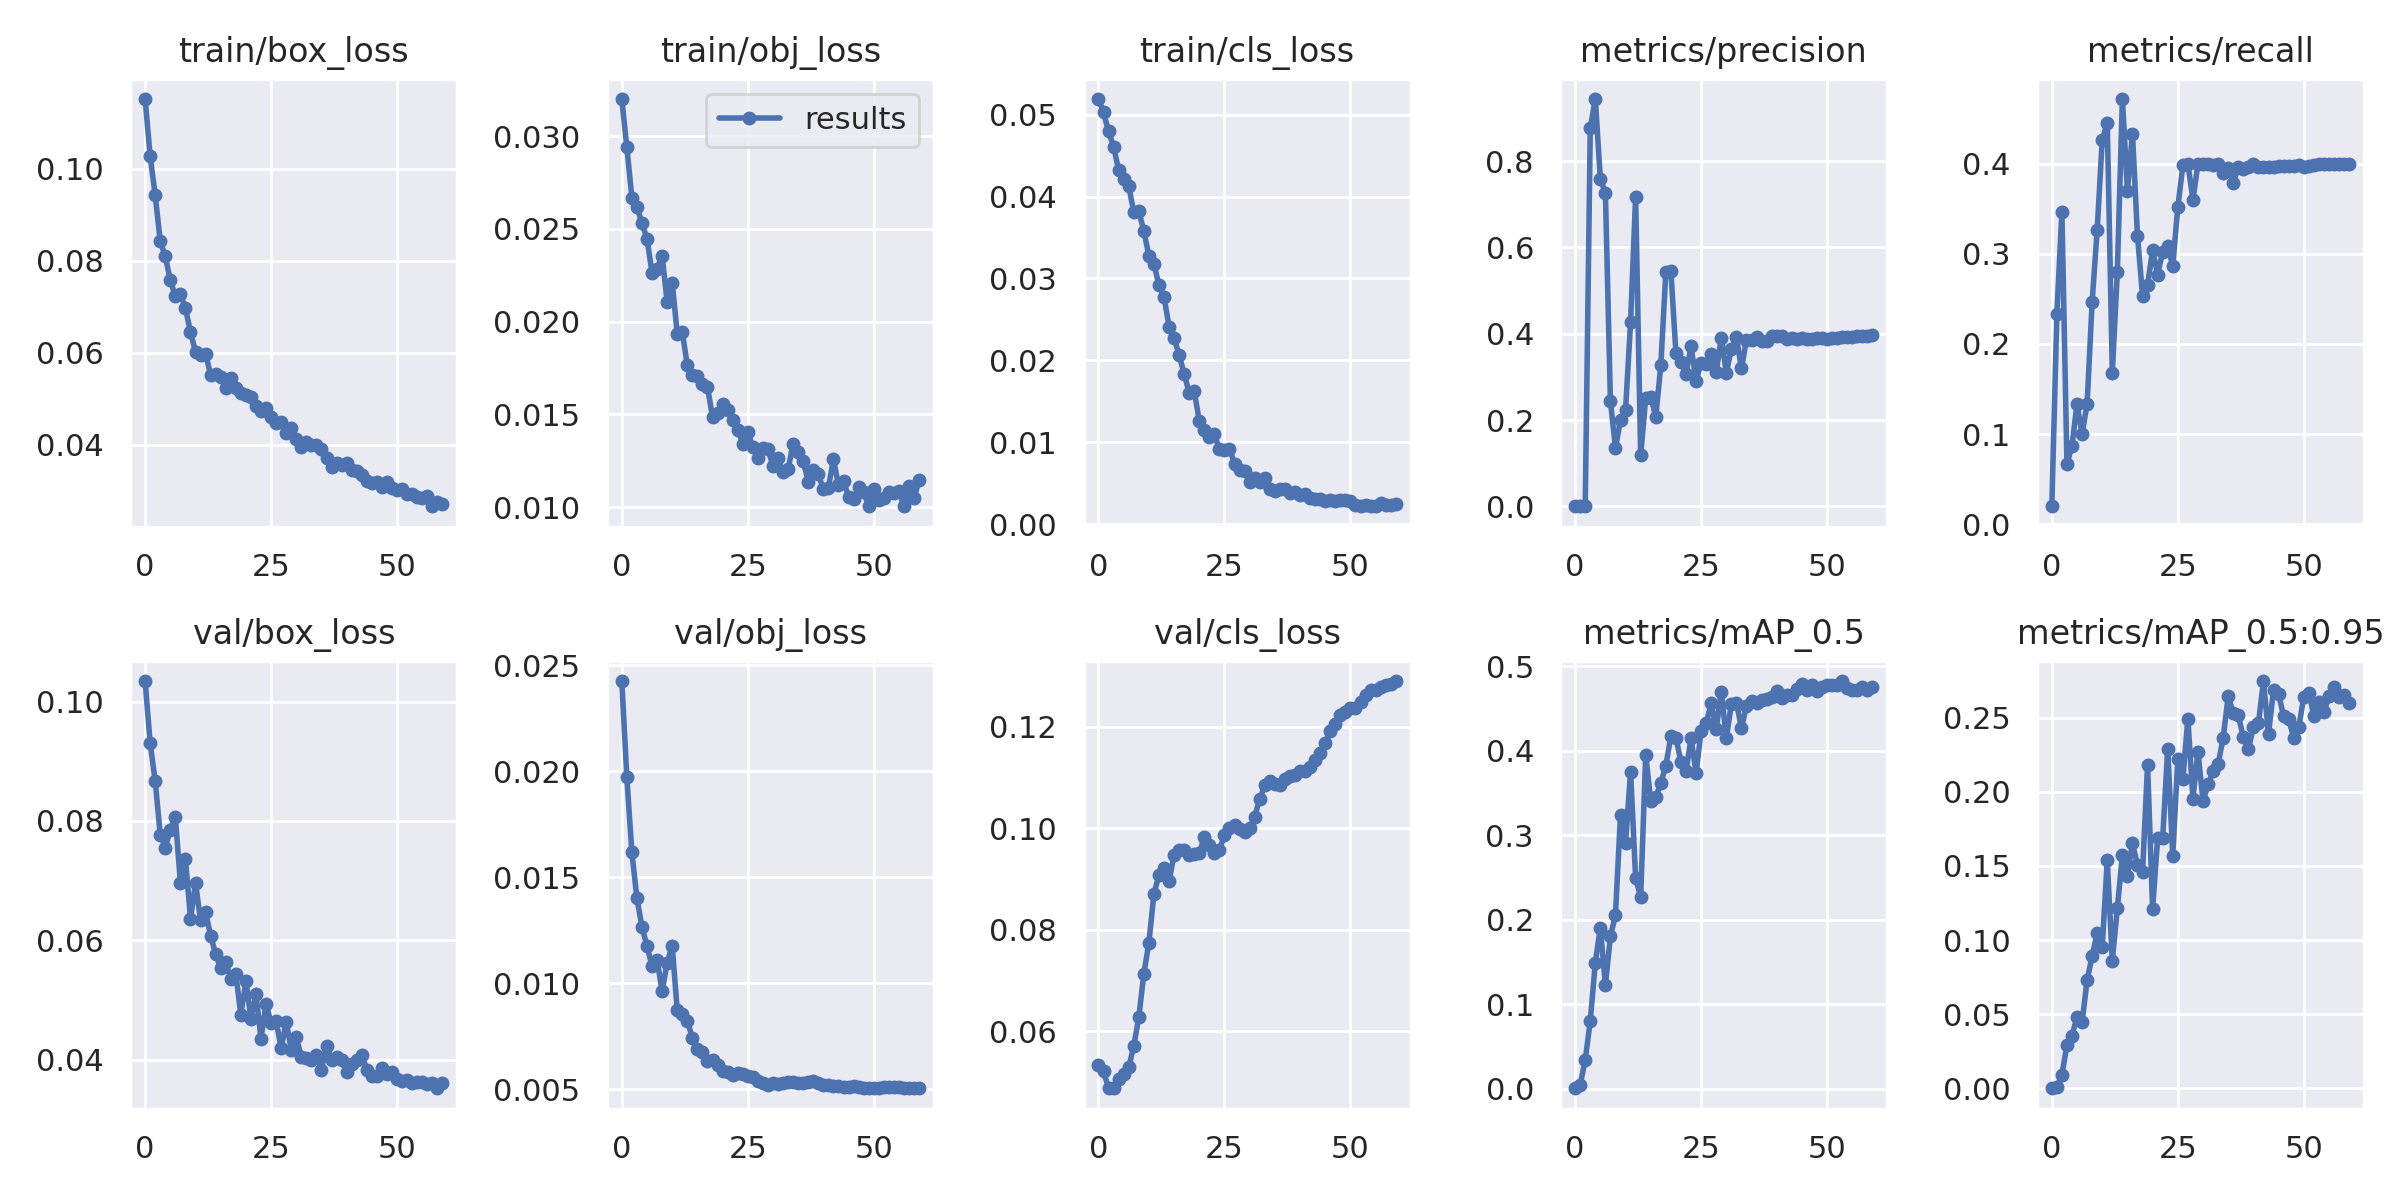

Source data for this figure (header and first rows):
epoch, train/box_loss, train/obj_loss, train/cls_loss, metrics/precision, metrics/recall, metrics/mAP_0.5, metrics/mAP_0.5:0.95, val/box_loss, val/obj_loss, val/cls_loss, x/lr0, x/lr1, x/lr2
0, 0.1151, 0.03199, 0.0519, 0.0005618, 0.02, 0.0003313, 3.3132e-05, 0.1034, 0.02426, 0.05326, 0.0901, 0.0011, 0.0011
1, 0.1027, 0.02939, 0.05028, 0.00197, 0.2333, 0.004269, 0.0006892, 0.09302, 0.01971, 0.05203, 0.07926, 0.002262, 0.002262
2, 0.09424, 0.02668, 0.04794, 0.001293, 0.3467, 0.03413, 0.009289, 0.08668, 0.01617, 0.04872, 0.06839, 0.003384, 0.003384
3, 0.08419, 0.02619, 0.04606, 0.8765, 0.06667, 0.07981, 0.02902, 0.07771, 0.01401, 0.04883, 0.05747, 0.004467, 0.004467
4, 0.08098, 0.0253, 0.04327, 0.9436, 0.08729, 0.1492, 0.03552, 0.07554, 0.01266, 0.05058, 0.04651, 0.005511, 0.005511
5, 0.07571, 0.02447, 0.04212, 0.7583, 0.1333, 0.1906, 0.04818, 0.07853, 0.01175, 0.05145, 0.03551, 0.006514, 0.006514
6, 0.07229, 0.02263, 0.0413, 0.7268, 0.1, 0.1229, 0.04456, 0.08058, 0.0108, 0.05282, 0.02448, 0.007478, 0.007478
7, 0.07281, 0.02284, 0.0381, 0.2435, 0.1333, 0.18, 0.07279, 0.06965, 0.01112, 0.05703, 0.0134, 0.008403, 0.008403
8, 0.06963, 0.02354, 0.03818, 0.1361, 0.2467, 0.2056, 0.08914, 0.07371, 0.009615, 0.0627, 0.00868, 0.00868, 0.00868
9, 0.06457, 0.02107, 0.03583, 0.2001, 0.3267, 0.3245, 0.1047, 0.06361, 0.01097, 0.07128, 0.00868, 0.00868, 0.00868
10, 0.06018, 0.0221, 0.03276, 0.2236, 0.4262, 0.2906, 0.09538, 0.06959, 0.01177, 0.07739, 0.008515, 0.008515, 0.008515
11, 0.05952, 0.01936, 0.03179, 0.4263, 0.4453, 0.3754, 0.1537, 0.06334, 0.008716, 0.087, 0.00835, 0.00835, 0.00835
12, 0.05973, 0.01946, 0.02921, 0.7171, 0.1682, 0.2492, 0.08607, 0.06469, 0.008554, 0.09077, 0.008185, 0.008185, 0.008185
13, 0.05528, 0.01765, 0.02779, 0.1181, 0.28, 0.227, 0.1214, 0.06079, 0.008215, 0.09223, 0.00802, 0.00802, 0.00802
14, 0.0554, 0.01714, 0.02414, 0.2507, 0.4717, 0.395, 0.1571, 0.0577, 0.007422, 0.08948, 0.007855, 0.007855, 0.007855
15, 0.05469, 0.01706, 0.02279, 0.2541, 0.37, 0.3409, 0.1434, 0.05531, 0.006877, 0.09474, 0.00769, 0.00769, 0.00769
16, 0.05242, 0.01663, 0.02065, 0.2076, 0.4333, 0.345, 0.1654, 0.05641, 0.006755, 0.0957, 0.007525, 0.007525, 0.007525
17, 0.05443, 0.01649, 0.01838, 0.3271, 0.32, 0.3618, 0.1504, 0.05349, 0.006318, 0.09572, 0.00736, 0.00736, 0.00736
18, 0.05234, 0.01487, 0.01606, 0.5436, 0.2533, 0.3825, 0.1457, 0.05433, 0.00638, 0.09474, 0.007195, 0.007195, 0.007195
19, 0.05121, 0.01507, 0.01623, 0.5447, 0.2653, 0.4174, 0.2183, 0.04752, 0.006128, 0.09486, 0.00703, 0.00703, 0.00703
20, 0.05093, 0.01555, 0.01264, 0.3552, 0.3041, 0.4151, 0.1211, 0.05319, 0.005849, 0.09505, 0.006865, 0.006865, 0.006865
21, 0.05048, 0.01524, 0.01154, 0.335, 0.2769, 0.3867, 0.1685, 0.0469, 0.00581, 0.09826, 0.0067, 0.0067, 0.0067
22, 0.04843, 0.01468, 0.01061, 0.3075, 0.3024, 0.3757, 0.1689, 0.05094, 0.005677, 0.09665, 0.006535, 0.006535, 0.006535
23, 0.04736, 0.01418, 0.01099, 0.3705, 0.3085, 0.4146, 0.2291, 0.04355, 0.005764, 0.095, 0.00637, 0.00637, 0.00637
24, 0.04797, 0.01343, 0.009144, 0.2915, 0.2867, 0.3735, 0.157, 0.04942, 0.005718, 0.09568, 0.006205, 0.006205, 0.006205
25, 0.0461, 0.01403, 0.009113, 0.3317, 0.3514, 0.4237, 0.2218, 0.04609, 0.005631, 0.09858, 0.00604, 0.00604, 0.00604
26, 0.04483, 0.01327, 0.009213, 0.3289, 0.3983, 0.4324, 0.2086, 0.0465, 0.005576, 0.1, 0.005875, 0.005875, 0.005875
27, 0.04497, 0.01268, 0.007413, 0.354, 0.4, 0.4563, 0.2492, 0.04194, 0.005379, 0.1007, 0.00571, 0.00571, 0.00571
28, 0.04249, 0.0132, 0.006579, 0.3122, 0.36, 0.4261, 0.1952, 0.04639, 0.00531, 0.09986, 0.005545, 0.005545, 0.005545
29, 0.04378, 0.01312, 0.006535, 0.3908, 0.4, 0.4701, 0.227, 0.04167, 0.005209, 0.09917, 0.00538, 0.00538, 0.00538
30, 0.04137, 0.01223, 0.005215, 0.3096, 0.4, 0.4147, 0.1935, 0.04374, 0.005287, 0.1001, 0.005215, 0.005215, 0.005215
31, 0.03953, 0.01264, 0.005622, 0.365, 0.4, 0.4553, 0.205, 0.04052, 0.005228, 0.1023, 0.00505, 0.00505, 0.00505
32, 0.04062, 0.01188, 0.005158, 0.3931, 0.399, 0.4571, 0.2139, 0.04029, 0.005312, 0.1058, 0.004885, 0.004885, 0.004885
33, 0.03994, 0.01205, 0.005693, 0.3196, 0.4, 0.427, 0.2186, 0.03996, 0.00532, 0.1084, 0.00472, 0.00472, 0.00472
34, 0.03998, 0.01343, 0.004332, 0.3867, 0.3893, 0.4527, 0.2363, 0.04085, 0.005357, 0.1093, 0.004555, 0.004555, 0.004555
35, 0.03905, 0.01296, 0.004121, 0.3862, 0.3951, 0.4588, 0.2643, 0.03834, 0.005285, 0.1087, 0.00439, 0.00439, 0.00439
36, 0.03716, 0.01247, 0.004252, 0.3921, 0.3786, 0.4561, 0.253, 0.04237, 0.005302, 0.1085, 0.004225, 0.004225, 0.004225
37, 0.03519, 0.01139, 0.004318, 0.3824, 0.3963, 0.4603, 0.2516, 0.03995, 0.005329, 0.1097, 0.00406, 0.00406, 0.00406
38, 0.03599, 0.01203, 0.003807, 0.3822, 0.3943, 0.4618, 0.2366, 0.04043, 0.005365, 0.1102, 0.003895, 0.003895, 0.003895
39, 0.03568, 0.01178, 0.003924, 0.3952, 0.3963, 0.4641, 0.2286, 0.03993, 0.005307, 0.1105, 0.00373, 0.00373, 0.00373
40, 0.03614, 0.01097, 0.003565, 0.3958, 0.4, 0.4709, 0.2435, 0.03795, 0.005199, 0.1113, 0.003565, 0.003565, 0.003565
41, 0.03465, 0.01105, 0.003676, 0.394, 0.3963, 0.4625, 0.2461, 0.03936, 0.005194, 0.1113, 0.0034, 0.0034, 0.0034
42, 0.03437, 0.01259, 0.003196, 0.3869, 0.3958, 0.4666, 0.2746, 0.03989, 0.005143, 0.112, 0.003235, 0.003235, 0.003235
43, 0.03341, 0.0112, 0.003138, 0.3898, 0.3962, 0.4656, 0.2391, 0.04084, 0.00513, 0.1134, 0.00307, 0.00307, 0.00307
44, 0.03209, 0.0114, 0.003045, 0.3881, 0.3961, 0.473, 0.2686, 0.03834, 0.005103, 0.1148, 0.002905, 0.002905, 0.002905
45, 0.03184, 0.01057, 0.002841, 0.3893, 0.397, 0.4787, 0.2661, 0.03727, 0.005107, 0.1168, 0.00274, 0.00274, 0.00274
46, 0.03198, 0.01047, 0.003021, 0.3888, 0.3975, 0.4722, 0.2508, 0.03724, 0.005161, 0.1191, 0.002575, 0.002575, 0.002575
47, 0.03092, 0.01108, 0.002892, 0.3881, 0.3977, 0.4783, 0.249, 0.03861, 0.005097, 0.1206, 0.00241, 0.00241, 0.00241
48, 0.03191, 0.01082, 0.002977, 0.3899, 0.3978, 0.4706, 0.2365, 0.03761, 0.005047, 0.1223, 0.002245, 0.002245, 0.002245
49, 0.03056, 0.01008, 0.003015, 0.391, 0.398, 0.4754, 0.2434, 0.03789, 0.005045, 0.123, 0.00208, 0.00208, 0.00208
50, 0.03021, 0.01097, 0.002872, 0.3888, 0.3966, 0.4783, 0.264, 0.0368, 0.005044, 0.1237, 0.001915, 0.001915, 0.001915
51, 0.03043, 0.0104, 0.00237, 0.3902, 0.3973, 0.4784, 0.2668, 0.03642, 0.005054, 0.1237, 0.00175, 0.00175, 0.00175
52, 0.02944, 0.0105, 0.002228, 0.3912, 0.3987, 0.478, 0.2512, 0.03659, 0.005092, 0.1249, 0.001585, 0.001585, 0.001585
53, 0.02925, 0.0108, 0.00241, 0.3914, 0.3993, 0.4826, 0.2606, 0.0361, 0.0051, 0.1262, 0.00142, 0.00142, 0.00142
54, 0.02864, 0.01075, 0.002259, 0.393, 0.4, 0.4741, 0.2536, 0.0363, 0.00512, 0.1273, 0.001255, 0.001255, 0.001255
55, 0.0284, 0.01086, 0.002206, 0.3933, 0.4, 0.4724, 0.2646, 0.03626, 0.005087, 0.1273, 0.00109, 0.00109, 0.00109
56, 0.02886, 0.01006, 0.002657, 0.3937, 0.4, 0.4717, 0.2704, 0.036, 0.005063, 0.1278, 0.000925, 0.000925, 0.000925
57, 0.02669, 0.01112, 0.00239, 0.395, 0.4, 0.4761, 0.264, 0.03614, 0.005069, 0.1282, 0.00076, 0.00076, 0.00076
58, 0.02751, 0.0105, 0.00238, 0.3958, 0.4, 0.4718, 0.2649, 0.03523, 0.005057, 0.1283, 0.000595, 0.000595, 0.000595
59, 0.02722, 0.01148, 0.002433, 0.396, 0.4, 0.4752, 0.2596, 0.03615, 0.00507, 0.129, 0.00043, 0.00043, 0.00043
